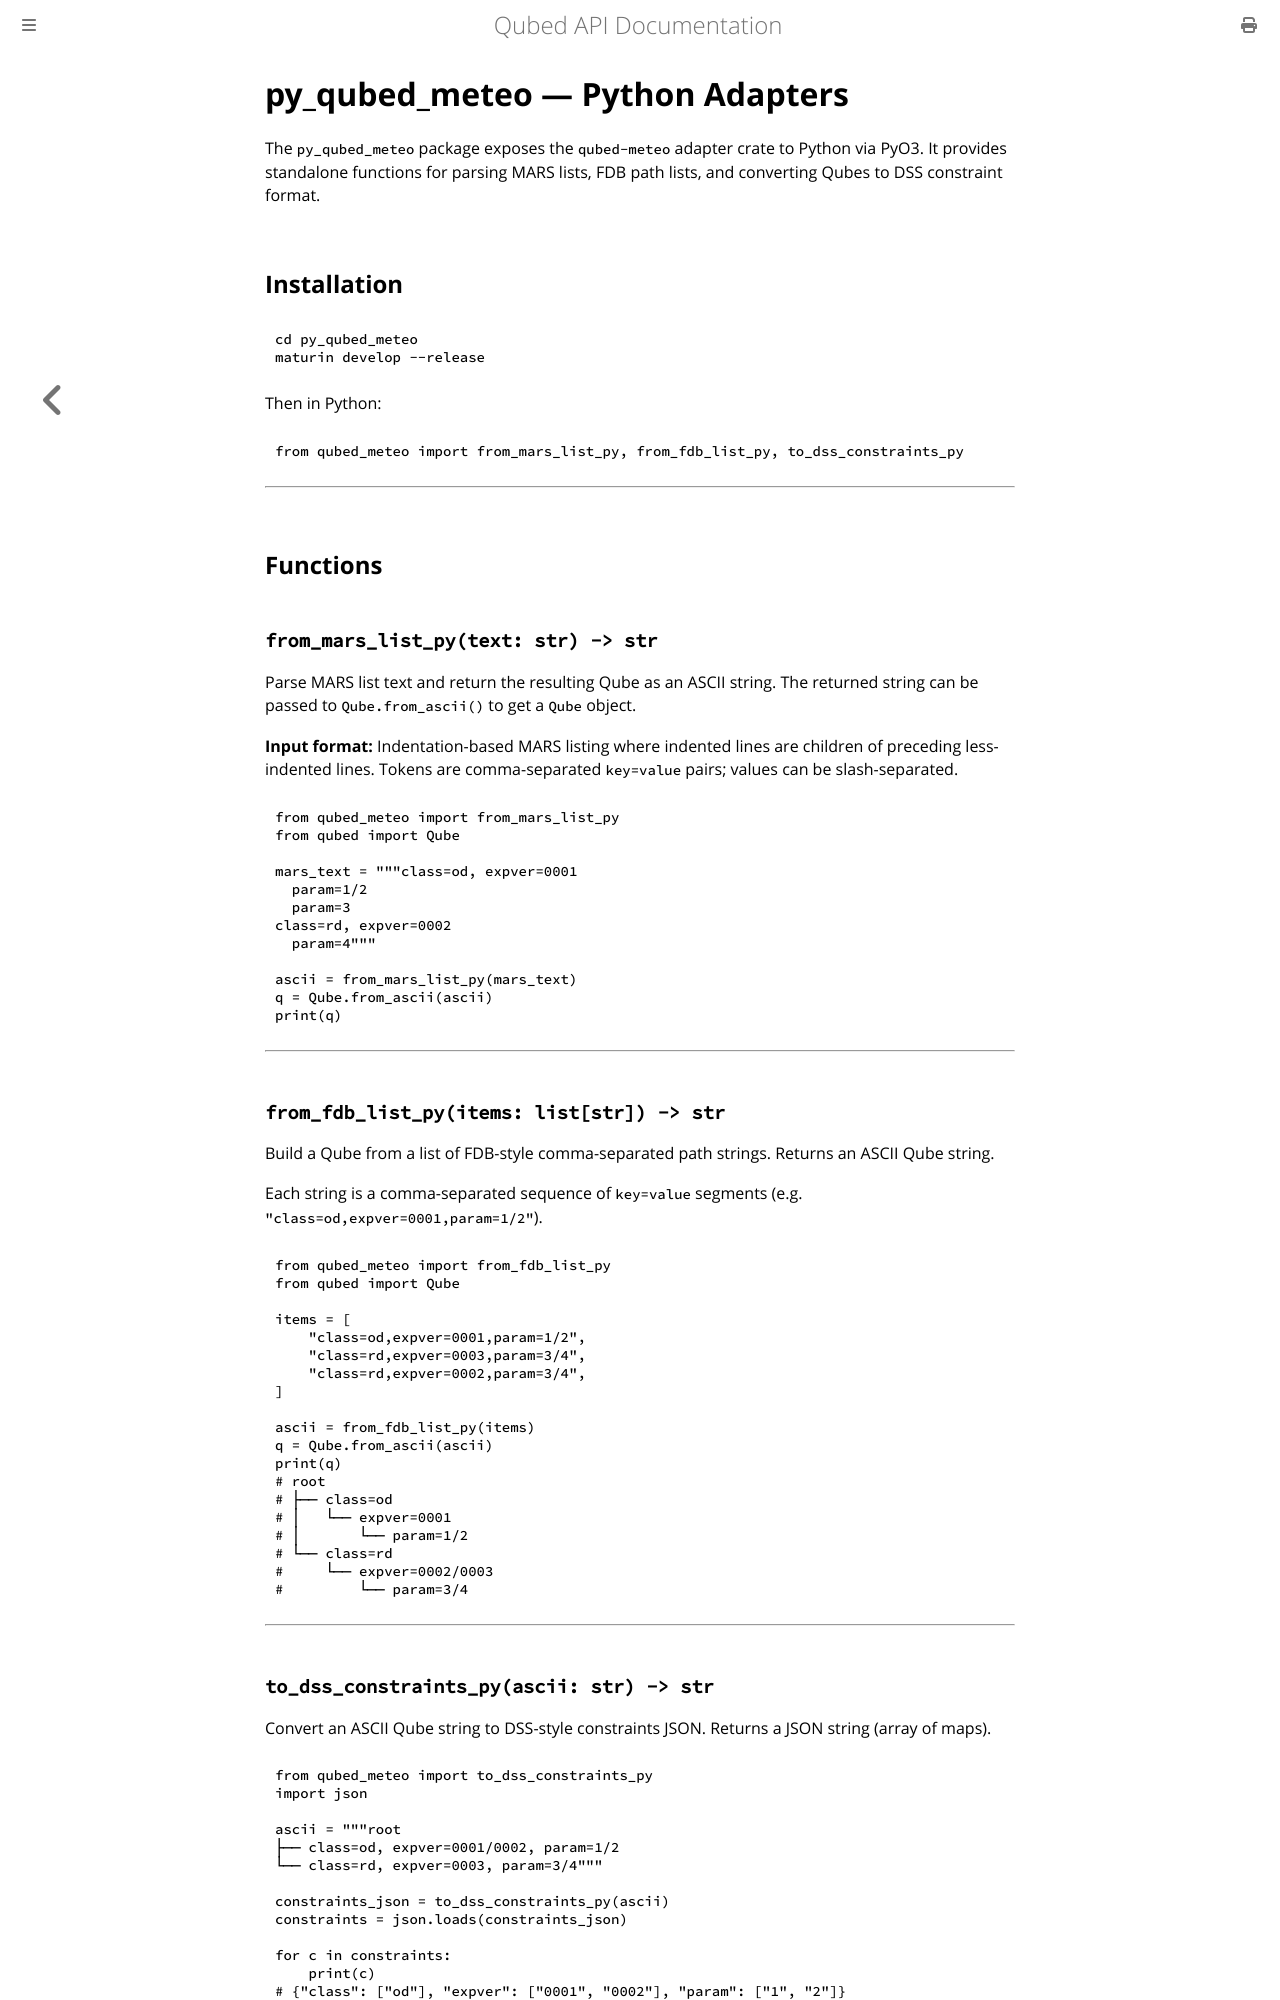

repository: ecmwf/qubed · page: python/py_qubed_meteo.html · generator: mdbook

# py_qubed_meteo — Python Adapters

The `py_qubed_meteo` package exposes the `qubed-meteo` adapter crate to Python via PyO3. It provides standalone functions for parsing MARS lists, FDB path lists, and converting Qubes to DSS constraint format.

## Installation

```bash
cd py_qubed_meteo
maturin develop --release
```

Then in Python:

```python
from qubed_meteo import from_mars_list_py, from_fdb_list_py, to_dss_constraints_py
```

---

## Functions

### `from_mars_list_py(text: str) -> str`

Parse MARS list text and return the resulting Qube as an ASCII string. The returned string can be passed to `Qube.from_ascii()` to get a `Qube` object.

**Input format:** Indentation-based MARS listing where indented lines are children of preceding less-indented lines. Tokens are comma-separated `key=value` pairs; values can be slash-separated.

```python
from qubed_meteo import from_mars_list_py
from qubed import Qube

mars_text = """class=od, expver=0001
  param=1/2
  param=3
class=rd, expver=0002
  param=4"""

ascii = from_mars_list_py(mars_text)
q = Qube.from_ascii(ascii)
print(q)
```

---

### `from_fdb_list_py(items: list[str]) -> str`

Build a Qube from a list of FDB-style comma-separated path strings. Returns an ASCII Qube string.

Each string is a comma-separated sequence of `key=value` segments (e.g. `"class=od,expver=0001,param=1/2"`).

```python
from qubed_meteo import from_fdb_list_py
from qubed import Qube

items = [
    "class=od,expver=0001,param=1/2",
    "class=rd,expver=0003,param=3/4",
    "class=rd,expver=0002,param=3/4",
]

ascii = from_fdb_list_py(items)
q = Qube.from_ascii(ascii)
print(q)
# root
# ├── class=od
# │   └── expver=0001
# │       └── param=1/2
# └── class=rd
#     └── expver=0002/0003
#         └── param=3/4
```

---
